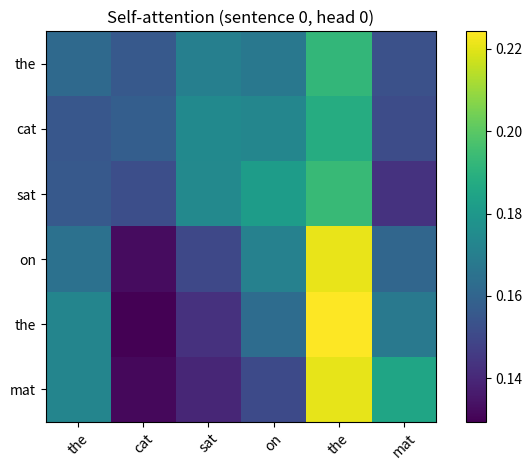

Python code for this plot:
import numpy as np
import math
import matplotlib.pyplot as plt

# =========================================================
# 1. Small toy dataset
# =========================================================
sentences = [
    "the cat sat on the mat",
    "the dog chased the cat",
    "a small cat chased a big mouse",
    "deep learning models use attention",
    "transformers encode context",
    "attention helps capture long dependencies",
    "we build a tiny transformer encoder",
    "each word attends to others",
    "this is a simple example",
    "nlp models process text in batches",
]

# =========================================================
# 2. Tokenize + build vocab
# =========================================================
def build_vocab(sentences, min_freq=1):
    from collections import Counter
    counter = Counter()
    for s in sentences:
        for w in s.strip().split():
            counter[w.lower()] += 1
    # Reserve 0,1 for special tokens
    vocab = {"[PAD]": 0, "[UNK]": 1}
    for w, c in counter.items():
        if c >= min_freq:
            vocab[w] = len(vocab)
    return vocab

def tokenize(sent, vocab):
    return [vocab.get(w.lower(), vocab["[UNK]"]) for w in sent.strip().split()]

vocab = build_vocab(sentences)
inv_vocab = {i: w for w, i in vocab.items()}

token_ids = [tokenize(s, vocab) for s in sentences]

def pad_sequences(seqs, pad_id=0):
    max_len = max(len(s) for s in seqs)
    batch = np.full((len(seqs), max_len), pad_id, dtype=np.int32)
    mask = np.zeros((len(seqs), max_len), dtype=np.float32)  # 1 = real, 0 = pad
    for i, s in enumerate(seqs):
        batch[i, :len(s)] = s
        mask[i, :len(s)] = 1.0
    return batch, mask

batch_tokens, mask = pad_sequences(token_ids, pad_id=vocab["[PAD]"])

# =========================================================
# 3. Embeddings + sinusoidal positional encoding
# =========================================================
np.random.seed(0)
d_model = 16          # embedding / model dimension
num_heads = 2
d_head = d_model // num_heads
vocab_size = len(vocab)

# Token embedding matrix
embed_matrix = np.random.randn(vocab_size, d_model).astype(np.float32) * 0.1

def embed(tokens):
    # tokens: (batch, seq_len) -> (batch, seq_len, d_model)
    return embed_matrix[tokens]

def get_sinusoidal_positional_encoding(max_len, d_model):
    pe = np.zeros((max_len, d_model), dtype=np.float32)
    position = np.arange(0, max_len, dtype=np.float32)[:, np.newaxis]
    div_term = np.exp(
        np.arange(0, d_model, 2, dtype=np.float32) * (-math.log(10000.0) / d_model)
    )
    pe[:, 0::2] = np.sin(position * div_term)
    pe[:, 1::2] = np.cos(position * div_term)
    return pe

max_len = batch_tokens.shape[1]
pos_encoding = get_sinusoidal_positional_encoding(max_len, d_model)

# Input to encoder: token embedding + positional encoding
x0 = embed(batch_tokens) + pos_encoding[np.newaxis, :, :]   # (B, T, d_model)

# =========================================================
# 4. Mini Transformer encoder (1 layer)
# =========================================================
def softmax(x, axis=-1):
    x_max = np.max(x, axis=axis, keepdims=True)
    e = np.exp(x - x_max)
    return e / np.sum(e, axis=axis, keepdims=True)

def split_heads(x, num_heads):
    # (B, T, d_model) -> (B, H, T, d_head)
    B, T, D = x.shape
    d_head = D // num_heads
    x = x.reshape(B, T, num_heads, d_head)
    return x.transpose(0, 2, 1, 3)

def combine_heads(x):
    # (B, H, T, d_head) -> (B, T, d_model)
    B, H, T, d_head = x.shape
    x = x.transpose(0, 2, 1, 3)
    return x.reshape(B, T, H * d_head)

# --- Self-attention parameters (shared across heads via projections) ---
W_q = np.random.randn(d_model, d_model).astype(np.float32) / math.sqrt(d_model)
W_k = np.random.randn(d_model, d_model).astype(np.float32) / math.sqrt(d_model)
W_v = np.random.randn(d_model, d_model).astype(np.float32) / math.sqrt(d_model)
W_o = np.random.randn(d_model, d_model).astype(np.float32) / math.sqrt(d_model)

def scaled_dot_product_attention(q, k, v, mask=None):
    # q,k,v: (B, H, T, d_head)
    d_head = q.shape[-1]
    scores = np.matmul(q, k.transpose(0, 1, 3, 2)) / math.sqrt(d_head)  # (B,H,T,T)
    if mask is not None:
        # mask is 1 at PAD positions -> add large negative
        scores = scores + (mask * -1e9)
    weights = softmax(scores, axis=-1)  # attention weights
    output = np.matmul(weights, v)      # (B,H,T,d_head)
    return output, weights

def self_attention_block(x, mask, num_heads=2, return_attention=False):
    # x: (B, T, d_model)
    q = np.matmul(x, W_q)
    k = np.matmul(x, W_k)
    v = np.matmul(x, W_v)

    qh = split_heads(q, num_heads)
    kh = split_heads(k, num_heads)
    vh = split_heads(v, num_heads)

    # mask: (B, T) -> pad_mask: (B,1,1,T), 1 where PAD
    pad_mask = (1.0 - mask)[:, np.newaxis, np.newaxis, :]

    context, attn_weights = scaled_dot_product_attention(qh, kh, vh, mask=pad_mask)

    context_combined = combine_heads(context)      # (B, T, d_model)
    out = np.matmul(context_combined, W_o)         # final projection
    if return_attention:
        return out, attn_weights
    return out

# --- Feed-forward network ---
d_ff = 64
W1 = np.random.randn(d_model, d_ff).astype(np.float32) / math.sqrt(d_model)
b1 = np.zeros((d_ff,), dtype=np.float32)
W2 = np.random.randn(d_ff, d_model).astype(np.float32) / math.sqrt(d_ff)
b2 = np.zeros((d_model,), dtype=np.float32)

def relu(x):
    return np.maximum(0, x)

def feed_forward(x):
    # (B, T, d_model) -> (B, T, d_model)
    h = np.matmul(x, W1) + b1
    h = relu(h)
    out = np.matmul(h, W2) + b2
    return out

def layer_norm(x, eps=1e-5):
    # Simple LN with gamma=1, beta=0
    mean = x.mean(axis=-1, keepdims=True)
    var = x.var(axis=-1, keepdims=True)
    return (x - mean) / np.sqrt(var + eps)

def encoder_layer(x, mask, num_heads=2, return_attention=False):
    # 1) Self-attention + Add & Norm
    attn_out, attn_weights = self_attention_block(
        x, mask, num_heads=num_heads, return_attention=True
    )
    x = layer_norm(x + attn_out)

    # 2) Feed-forward + Add & Norm
    ff_out = feed_forward(x)
    x = layer_norm(x + ff_out)

    if return_attention:
        return x, attn_weights
    return x

# Run one encoder layer
x_encoded, attn_weights = encoder_layer(
    x0, mask, num_heads=num_heads, return_attention=True
)

# =========================================================
# 5. Show: input tokens, contextual embeddings, attention
# =========================================================
np.set_printoptions(precision=3, suppress=True)

print("=== Input tokens (after tokenization) ===")
for i, s in enumerate(sentences):
    length = int(mask[i].sum())
    toks = [inv_vocab[t] for t in batch_tokens[i, :length]]
    ids = batch_tokens[i, :length].tolist()
    print(f"Sentence {i}: {s}")
    print("  Tokens:", toks)
    print("  Token IDs:", ids)
    print()

print("=== Final contextual embeddings for sentence 0 ===")
sent_idx = 0
seq_len = int(mask[sent_idx].sum())
print("Shape:", x_encoded[sent_idx, :seq_len].shape)   # (T0, d_model)
print(x_encoded[sent_idx, :seq_len])

# -----------------------------
# Attention heatmap (sentence 0, head 0)
# -----------------------------
head_idx = 0
attn_mat = attn_weights[sent_idx, head_idx, :seq_len, :seq_len]
tokens = [inv_vocab[t] for t in batch_tokens[sent_idx, :seq_len]]

plt.figure()
plt.imshow(attn_mat)
plt.xticks(range(seq_len), tokens, rotation=45)
plt.yticks(range(seq_len), tokens)
plt.colorbar()
plt.title("Self-attention (sentence 0, head 0)")
plt.tight_layout()
plt.show()
